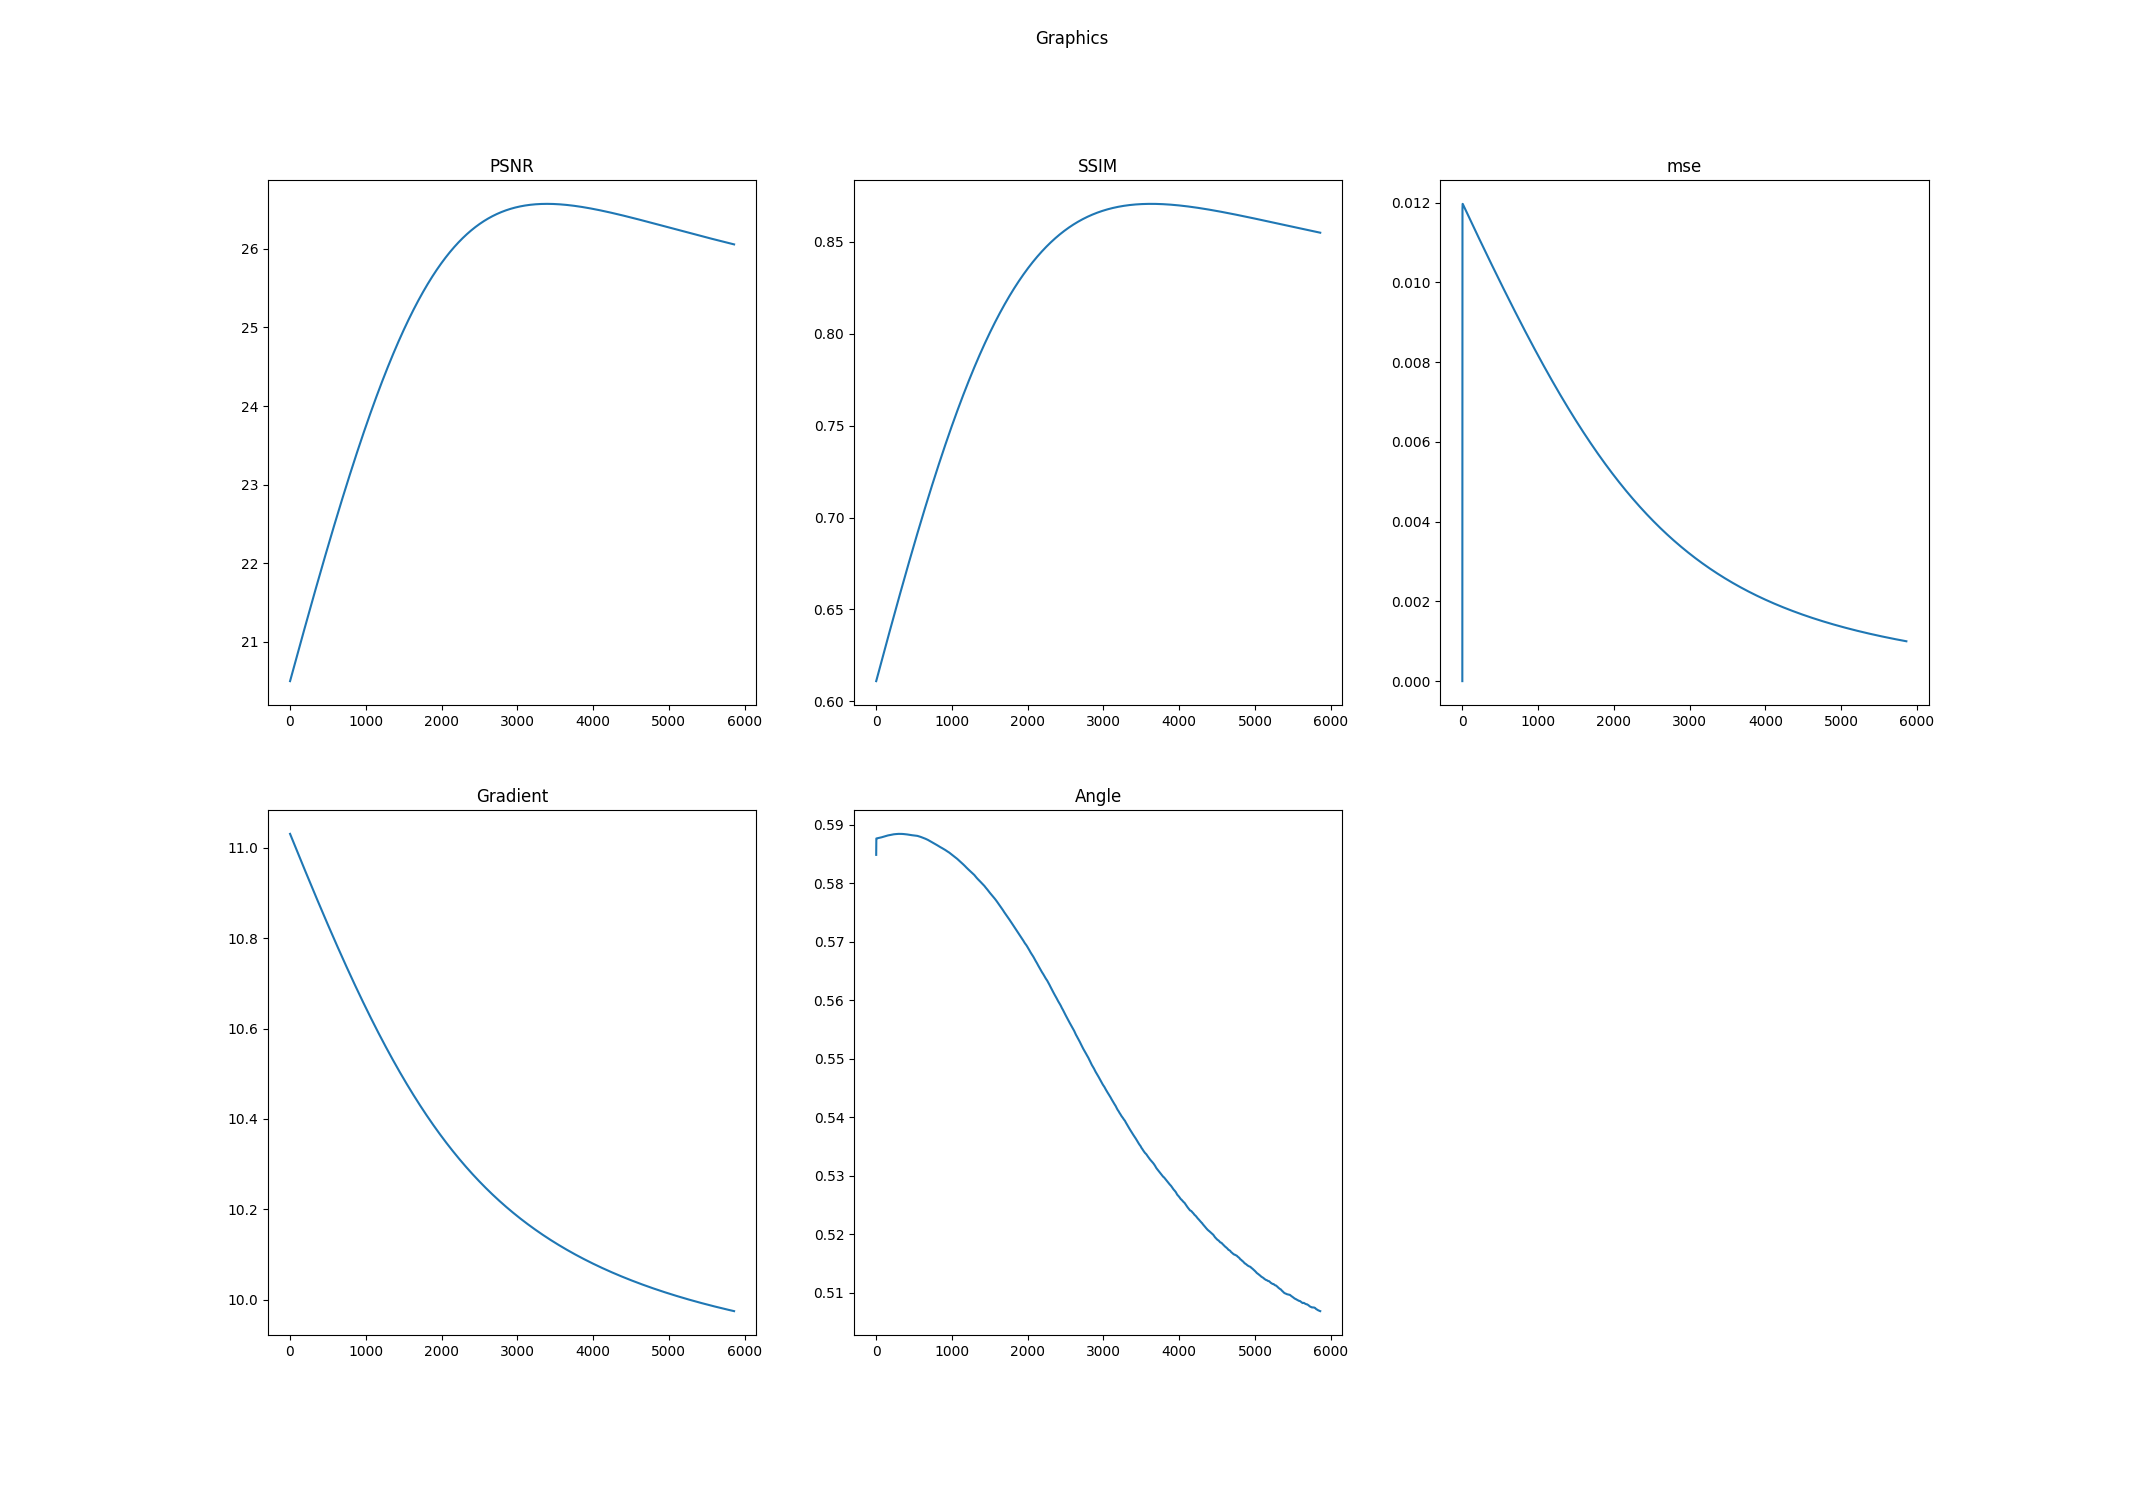

The file beside this chart, header and first rows:
k, PSNR, SSIM, mse, Log-Gradient, Angle
0.0, 20.5, 0.611, 0.0, 11.03, 0.5849
1.0, 20.5, 0.6111, 0.01007, 11.03, 0.5877
2.0, 20.51, 0.6113, 0.01185, 11.03, 0.5877
3.0, 20.51, 0.6115, 0.01196, 11.03, 0.5877
4.0, 20.51, 0.6116, 0.01197, 11.03, 0.5877
5.0, 20.52, 0.6118, 0.01197, 11.03, 0.5877
6.0, 20.52, 0.6119, 0.01197, 11.03, 0.5877
7.0, 20.52, 0.6121, 0.01196, 11.03, 0.5877
8.0, 20.53, 0.6122, 0.01196, 11.03, 0.5877
9.0, 20.53, 0.6124, 0.01195, 11.03, 0.5877
10.0, 20.53, 0.6125, 0.01195, 11.03, 0.5877
11.0, 20.54, 0.6127, 0.01195, 11.03, 0.5877
12.0, 20.54, 0.6128, 0.01194, 11.03, 0.5877
13.0, 20.54, 0.613, 0.01194, 11.03, 0.5877
14.0, 20.55, 0.6131, 0.01193, 11.03, 0.5877
15.0, 20.55, 0.6133, 0.01193, 11.02, 0.5877
16.0, 20.55, 0.6135, 0.01193, 11.02, 0.5877
17.0, 20.56, 0.6136, 0.01192, 11.02, 0.5877
18.0, 20.56, 0.6138, 0.01192, 11.02, 0.5877
19.0, 20.57, 0.6139, 0.01191, 11.02, 0.5877
20.0, 20.57, 0.6141, 0.01191, 11.02, 0.5877
21.0, 20.57, 0.6142, 0.01191, 11.02, 0.5877
22.0, 20.58, 0.6144, 0.0119, 11.02, 0.5877
23.0, 20.58, 0.6145, 0.0119, 11.02, 0.5877
24.0, 20.58, 0.6147, 0.01189, 11.02, 0.5877
25.0, 20.59, 0.6148, 0.01189, 11.02, 0.5877
26.0, 20.59, 0.615, 0.01189, 11.02, 0.5878
27.0, 20.59, 0.6151, 0.01188, 11.02, 0.5878
28.0, 20.6, 0.6153, 0.01188, 11.02, 0.5878
29.0, 20.6, 0.6155, 0.01187, 11.02, 0.5878
30.0, 20.6, 0.6156, 0.01187, 11.02, 0.5878
31.0, 20.61, 0.6158, 0.01187, 11.02, 0.5878
32.0, 20.61, 0.6159, 0.01186, 11.02, 0.5878
33.0, 20.61, 0.6161, 0.01186, 11.02, 0.5878
34.0, 20.62, 0.6162, 0.01185, 11.02, 0.5878
35.0, 20.62, 0.6164, 0.01185, 11.02, 0.5878
36.0, 20.63, 0.6165, 0.01185, 11.02, 0.5878
37.0, 20.63, 0.6167, 0.01184, 11.02, 0.5878
38.0, 20.63, 0.6168, 0.01184, 11.02, 0.5878
39.0, 20.64, 0.617, 0.01183, 11.01, 0.5878
40.0, 20.64, 0.6171, 0.01183, 11.01, 0.5878
41.0, 20.64, 0.6173, 0.01183, 11.01, 0.5878
42.0, 20.65, 0.6174, 0.01182, 11.01, 0.5878
43.0, 20.65, 0.6176, 0.01182, 11.01, 0.5878
44.0, 20.65, 0.6178, 0.01181, 11.01, 0.5878
45.0, 20.66, 0.6179, 0.01181, 11.01, 0.5878
46.0, 20.66, 0.6181, 0.01181, 11.01, 0.5878
47.0, 20.66, 0.6182, 0.0118, 11.01, 0.5878
48.0, 20.67, 0.6184, 0.0118, 11.01, 0.5878
49.0, 20.67, 0.6185, 0.01179, 11.01, 0.5878
50.0, 20.67, 0.6187, 0.01179, 11.01, 0.5878
51.0, 20.68, 0.6188, 0.01178, 11.01, 0.5878
52.0, 20.68, 0.619, 0.01178, 11.01, 0.5878
53.0, 20.69, 0.6191, 0.01178, 11.01, 0.5878
54.0, 20.69, 0.6193, 0.01177, 11.01, 0.5878
55.0, 20.69, 0.6194, 0.01177, 11.01, 0.5878
56.0, 20.7, 0.6196, 0.01176, 11.01, 0.5878
57.0, 20.7, 0.6197, 0.01176, 11.01, 0.5878
58.0, 20.7, 0.6199, 0.01176, 11.01, 0.5878
59.0, 20.71, 0.6201, 0.01175, 11.01, 0.5878
... 5,800 more rows
